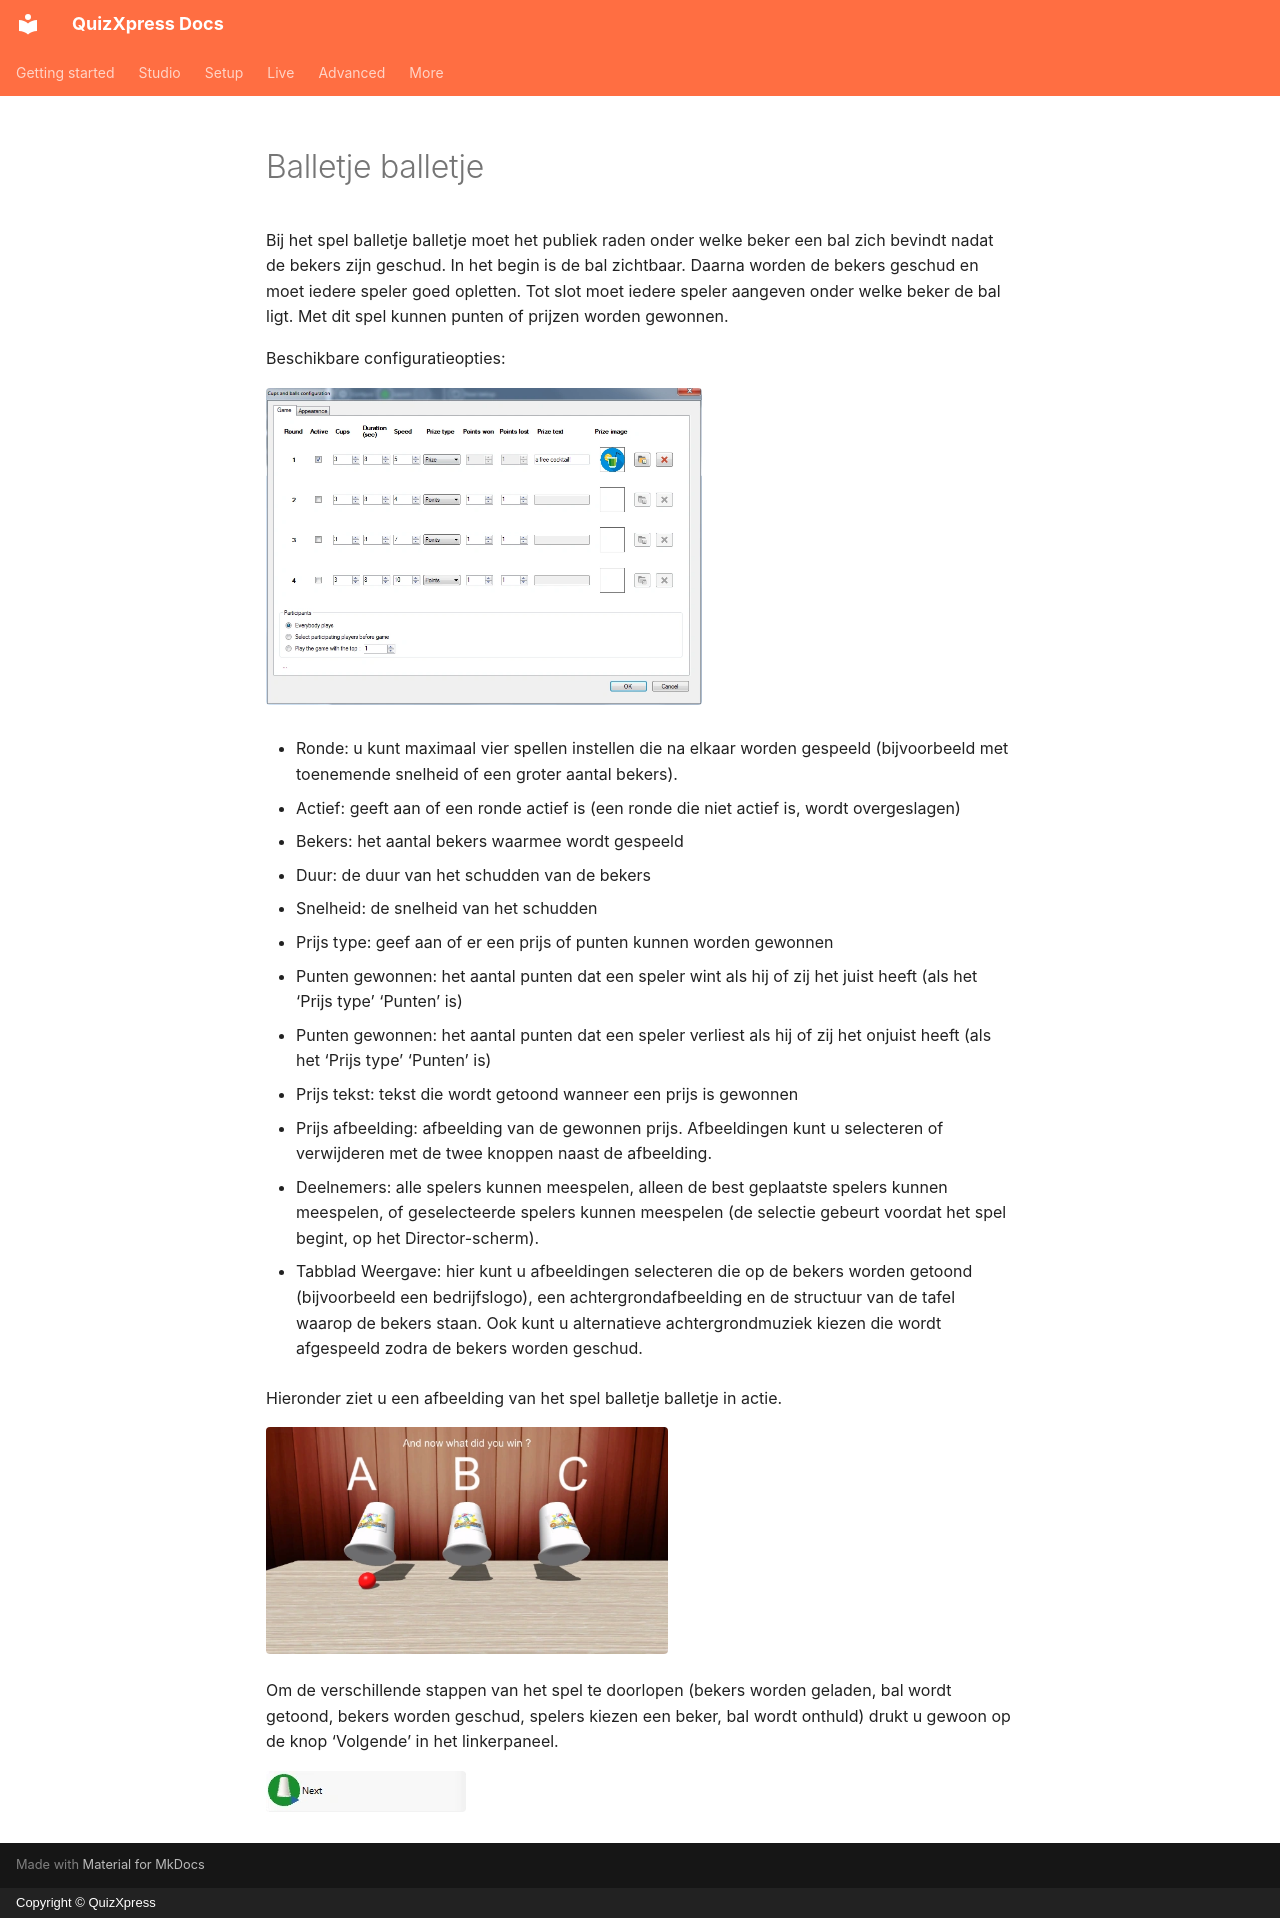

repository: gameshowcrew/quizxpress-docs · page: studio/mini-games/cups-and-balls.nl/index.html · generator: mkdocs · copyright: Copyright © QuizXpress

# Balletje balletje

Bij het spel balletje balletje moet het publiek raden onder welke beker een bal zich bevindt nadat de bekers zijn geschud. In het begin is de bal zichtbaar. Daarna worden de bekers geschud en moet iedere speler goed opletten. Tot slot moet iedere speler aangeven onder welke beker de bal ligt. Met dit spel kunnen punten of prijzen worden gewonnen.

Beschikbare configuratieopties:

![](../../assets/images/image134.webp){ width="436" loading=lazy }

- Ronde: u kunt maximaal vier spellen instellen die na elkaar worden gespeeld (bijvoorbeeld met toenemende snelheid of een groter aantal bekers).

- Actief: geeft aan of een ronde actief is (een ronde die niet actief is, wordt overgeslagen)

- Bekers: het aantal bekers waarmee wordt gespeeld

- Duur: de duur van het schudden van de bekers

- Snelheid: de snelheid van het schudden

- Prijs type: geef aan of er een prijs of punten kunnen worden gewonnen

- Punten gewonnen: het aantal punten dat een speler wint als hij of zij het juist heeft (als het ‘Prijs type’ ‘Punten’ is)

- Punten gewonnen: het aantal punten dat een speler verliest als hij of zij het onjuist heeft (als het ‘Prijs type’ ‘Punten’ is)

- Prijs tekst: tekst die wordt getoond wanneer een prijs is gewonnen

- Prijs afbeelding: afbeelding van de gewonnen prijs. Afbeeldingen kunt u selecteren of verwijderen met de twee knoppen naast de afbeelding.

- Deelnemers: alle spelers kunnen meespelen, alleen de best geplaatste spelers kunnen meespelen, of geselecteerde spelers kunnen meespelen (de selectie gebeurt voordat het spel begint, op het Director-scherm).

- Tabblad Weergave: hier kunt u afbeeldingen selecteren die op de bekers worden getoond (bijvoorbeeld een bedrijfslogo), een achtergrondafbeelding en de structuur van de tafel waarop de bekers staan. Ook kunt u alternatieve achtergrondmuziek kiezen die wordt afgespeeld zodra de bekers worden geschud.

Hieronder ziet u een afbeelding van het spel balletje balletje in actie.

![](../../assets/images/image135.webp){ width="402" loading=lazy }

Om de verschillende stappen van het spel te doorlopen (bekers worden geladen, bal wordt getoond, bekers worden geschud, spelers kiezen een beker, bal wordt onthuld) drukt u gewoon op de knop ‘Volgende’ in het linkerpaneel.

![](../../assets/images/image136.webp){ width="200" loading=lazy }
